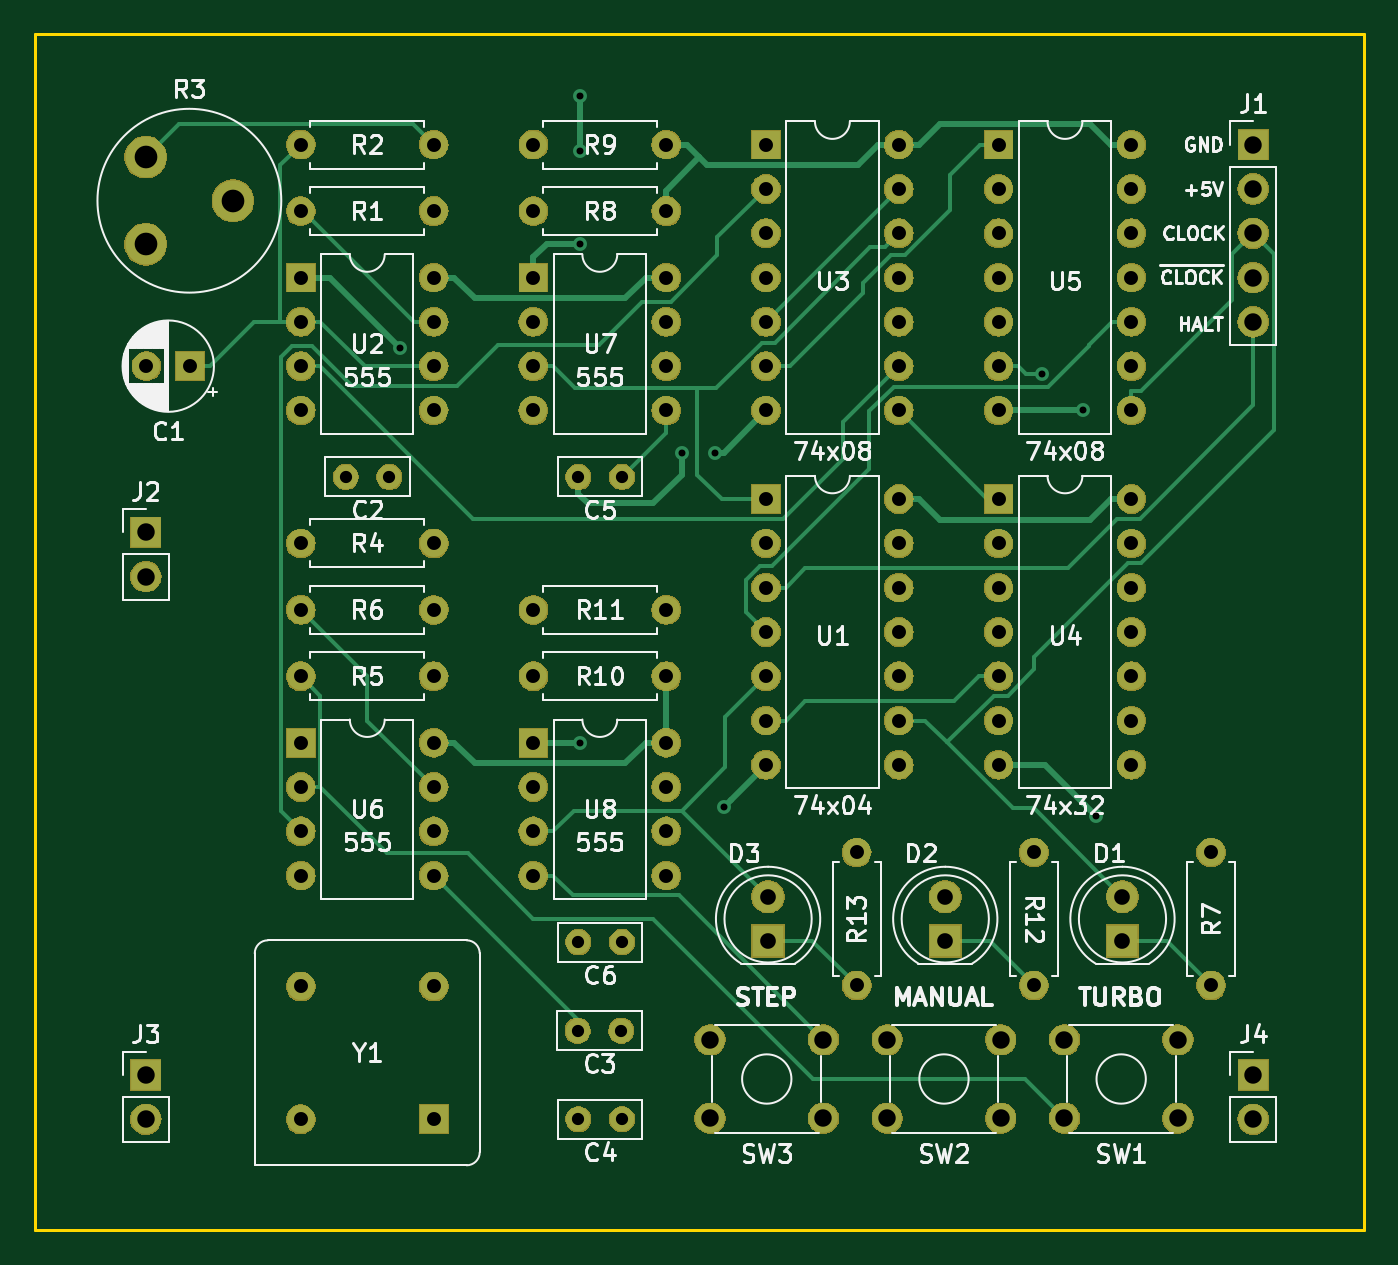
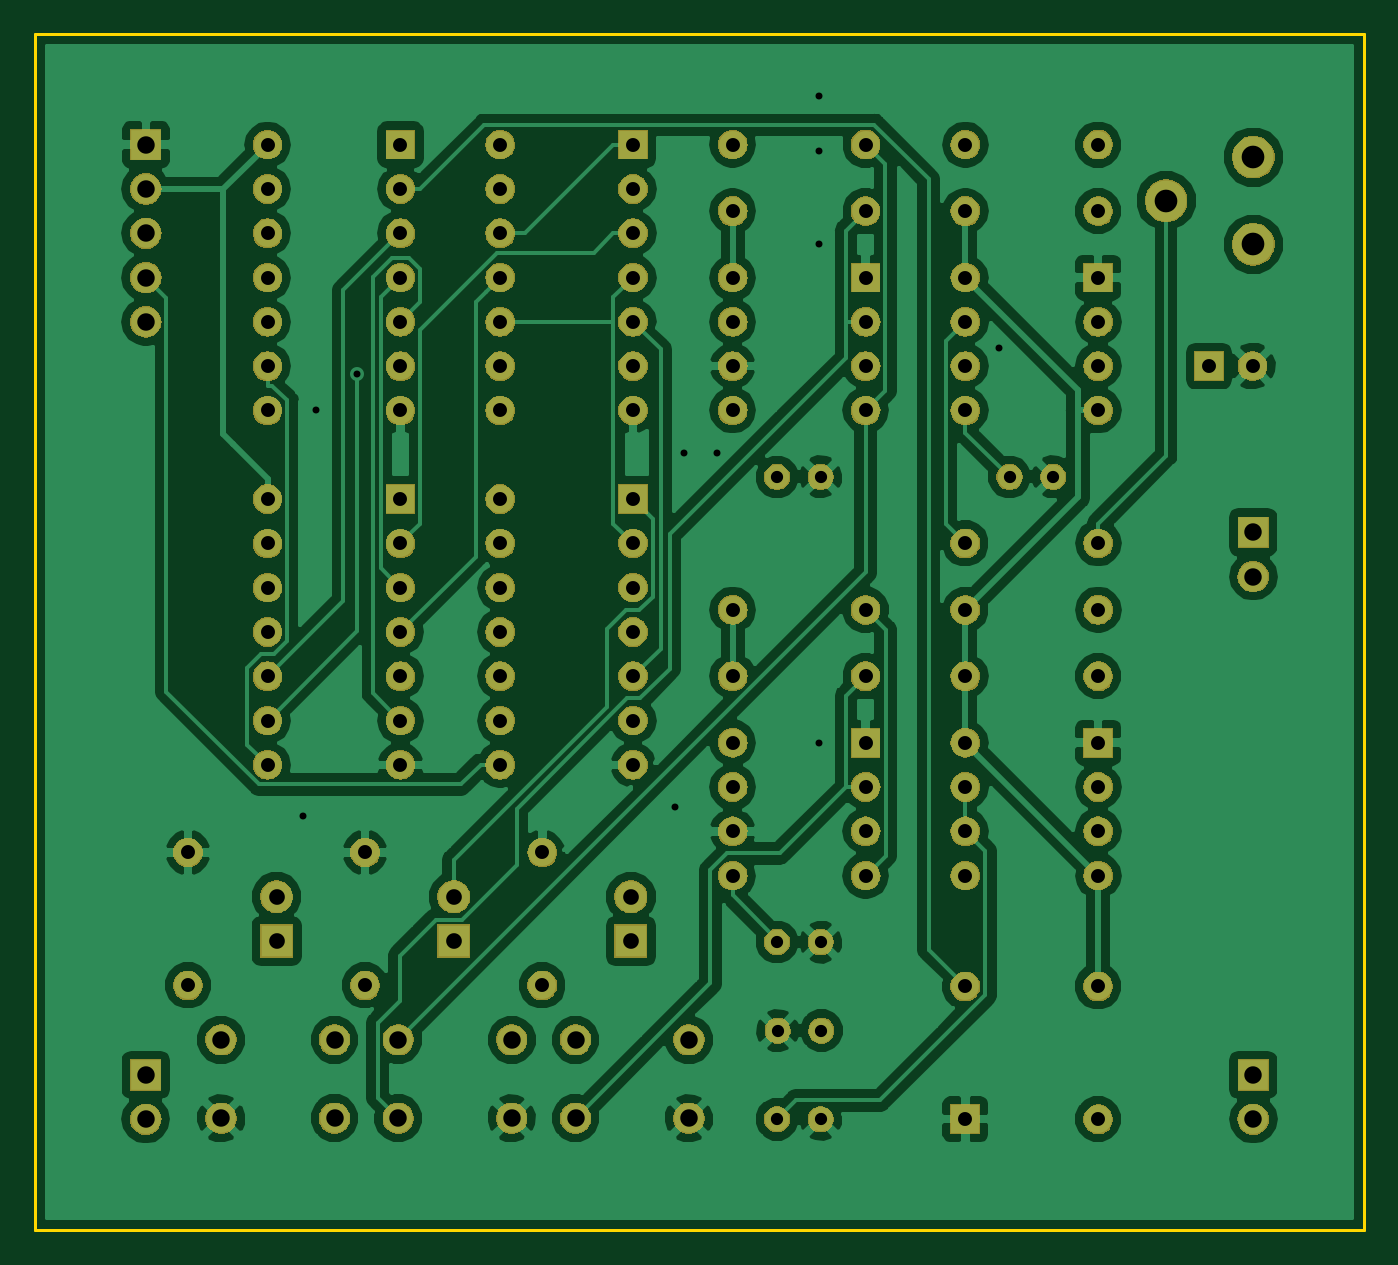
Circuit board: 11 layer files. Board 76.2 x 68.6 mm.
- bottom_copper: Clock-B.Cu.gbl (129633 bytes)
- bottom_mask: Clock-B.Mask.gbs (185309 bytes)
- paste: Clock-B.Paste.gbp (509 bytes)
- bottom_silk: Clock-B.SilkS.gbo (510 bytes)
- outline: Clock-Edge.Cuts.gm1 (696 bytes)
- top_copper: Clock-F.Cu.gtl (22968 bytes)
- top_mask: Clock-F.Mask.gts (185309 bytes)
- paste: Clock-F.Paste.gtp (509 bytes)
- top_silk: Clock-F.SilkS.gto (59402 bytes)
- drill: Clock-NPTH.drl (145 bytes)
- drill: Clock-PTH.drl (2381 bytes)

=== bottom_copper: Clock-B.Cu.gbl (129633 bytes, source omitted) ===
=== bottom_mask: Clock-B.Mask.gbs (185309 bytes, source omitted) ===
=== paste: Clock-B.Paste.gbp ===
G04 #@! TF.GenerationSoftware,KiCad,Pcbnew,5.0.2+dfsg1-1*
G04 #@! TF.CreationDate,2019-07-26T14:23:41+02:00*
G04 #@! TF.ProjectId,Clock,436c6f63-6b2e-46b6-9963-61645f706362,rev?*
G04 #@! TF.SameCoordinates,Original*
G04 #@! TF.FileFunction,Paste,Bot*
G04 #@! TF.FilePolarity,Positive*
%FSLAX46Y46*%
G04 Gerber Fmt 4.6, Leading zero omitted, Abs format (unit mm)*
G04 Created by KiCad (PCBNEW 5.0.2+dfsg1-1) date vr 26 jul 2019 14:23:41 CEST*
%MOMM*%
%LPD*%
G01*
G04 APERTURE LIST*
G04 APERTURE END LIST*
M02*

=== bottom_silk: Clock-B.SilkS.gbo ===
G04 #@! TF.GenerationSoftware,KiCad,Pcbnew,5.0.2+dfsg1-1*
G04 #@! TF.CreationDate,2019-07-26T14:23:41+02:00*
G04 #@! TF.ProjectId,Clock,436c6f63-6b2e-46b6-9963-61645f706362,rev?*
G04 #@! TF.SameCoordinates,Original*
G04 #@! TF.FileFunction,Legend,Bot*
G04 #@! TF.FilePolarity,Positive*
%FSLAX46Y46*%
G04 Gerber Fmt 4.6, Leading zero omitted, Abs format (unit mm)*
G04 Created by KiCad (PCBNEW 5.0.2+dfsg1-1) date vr 26 jul 2019 14:23:41 CEST*
%MOMM*%
%LPD*%
G01*
G04 APERTURE LIST*
G04 APERTURE END LIST*
M02*

=== outline: Clock-Edge.Cuts.gm1 ===
G04 #@! TF.GenerationSoftware,KiCad,Pcbnew,5.0.2+dfsg1-1*
G04 #@! TF.CreationDate,2019-07-26T14:23:41+02:00*
G04 #@! TF.ProjectId,Clock,436c6f63-6b2e-46b6-9963-61645f706362,rev?*
G04 #@! TF.SameCoordinates,Original*
G04 #@! TF.FileFunction,Profile,NP*
%FSLAX46Y46*%
G04 Gerber Fmt 4.6, Leading zero omitted, Abs format (unit mm)*
G04 Created by KiCad (PCBNEW 5.0.2+dfsg1-1) date vr 26 jul 2019 14:23:41 CEST*
%MOMM*%
%LPD*%
G01*
G04 APERTURE LIST*
%ADD10C,0.150000*%
G04 APERTURE END LIST*
D10*
X31750000Y-86360000D02*
X31750000Y-17780000D01*
X107950000Y-86360000D02*
X31750000Y-86360000D01*
X107950000Y-17780000D02*
X107950000Y-86360000D01*
X31750000Y-17780000D02*
X107950000Y-17780000D01*
M02*

=== top_copper: Clock-F.Cu.gtl (22968 bytes, source omitted) ===
=== top_mask: Clock-F.Mask.gts (185309 bytes, source omitted) ===
=== paste: Clock-F.Paste.gtp ===
G04 #@! TF.GenerationSoftware,KiCad,Pcbnew,5.0.2+dfsg1-1*
G04 #@! TF.CreationDate,2019-07-26T14:23:41+02:00*
G04 #@! TF.ProjectId,Clock,436c6f63-6b2e-46b6-9963-61645f706362,rev?*
G04 #@! TF.SameCoordinates,Original*
G04 #@! TF.FileFunction,Paste,Top*
G04 #@! TF.FilePolarity,Positive*
%FSLAX46Y46*%
G04 Gerber Fmt 4.6, Leading zero omitted, Abs format (unit mm)*
G04 Created by KiCad (PCBNEW 5.0.2+dfsg1-1) date vr 26 jul 2019 14:23:41 CEST*
%MOMM*%
%LPD*%
G01*
G04 APERTURE LIST*
G04 APERTURE END LIST*
M02*

=== top_silk: Clock-F.SilkS.gto (59402 bytes, source omitted) ===
=== drill: Clock-NPTH.drl ===
M48
;DRILL file {KiCad 5.0.2+dfsg1-1} date vr 26 jul 2019 14:23:42 CEST
;FORMAT={-:-/ absolute / inch / decimal}
FMAT,2
INCH,TZ
%
G90
G05
T0
M30

=== drill: Clock-PTH.drl ===
M48
;DRILL file {KiCad 5.0.2+dfsg1-1} date vr 26 jul 2019 14:23:42 CEST
;FORMAT={-:-/ absolute / inch / decimal}
FMAT,2
INCH,TZ
T1C0.0157
T2C0.0276
T3C0.0315
T4C0.0354
T5C0.0394
T6C0.0512
%
G90
G05
T1
X2.075Y-1.41
X2.48Y-0.84
X2.48Y-0.965
X2.48Y-1.175
X2.48Y-2.3
X2.71Y-1.645
X2.785Y-1.645
X2.805Y-2.445
X3.5232Y-1.4683
X3.615Y-1.55
X3.645Y-2.465
T2
X2.475Y-2.95
X2.5734Y-2.95
X2.4766Y-2.75
X2.575Y-2.75
X1.9516Y-1.7
X2.05Y-1.7
X2.4766Y-3.15
X2.575Y-3.15
X2.4766Y-1.7
X2.575Y-1.7
T3
X2.375Y-1.1
X2.675Y-1.1
X3.1048Y-2.5477
X3.1048Y-2.8477
X2.375Y-2.15
X2.675Y-2.15
X3.5048Y-2.5477
X3.5048Y-2.8477
X3.425Y-0.95
X3.425Y-1.05
X3.425Y-1.15
X3.425Y-1.25
X3.425Y-1.35
X3.425Y-1.45
X3.425Y-1.55
X3.725Y-0.95
X3.725Y-1.05
X3.725Y-1.15
X3.725Y-1.25
X3.725Y-1.35
X3.725Y-1.45
X3.725Y-1.55
X1.85Y-2.85
X1.85Y-3.15
X2.15Y-2.85
X2.15Y-3.15
X2.375Y-1.25
X2.375Y-1.35
X2.375Y-1.45
X2.375Y-1.55
X2.675Y-1.25
X2.675Y-1.35
X2.675Y-1.45
X2.675Y-1.55
X2.9Y-0.95
X2.9Y-1.05
X2.9Y-1.15
X2.9Y-1.25
X2.9Y-1.35
X2.9Y-1.45
X2.9Y-1.55
X3.2Y-0.95
X3.2Y-1.05
X3.2Y-1.15
X3.2Y-1.25
X3.2Y-1.35
X3.2Y-1.45
X3.2Y-1.55
X1.85Y-2.
X2.15Y-2.
X1.85Y-2.15
X2.15Y-2.15
X2.375Y-2.3
X2.375Y-2.4
X2.375Y-2.5
X2.375Y-2.6
X2.675Y-2.3
X2.675Y-2.4
X2.675Y-2.5
X2.675Y-2.6
X1.85Y-1.85
X2.15Y-1.85
X2.375Y-2.
X2.675Y-2.
X2.375Y-0.95
X2.675Y-0.95
X1.85Y-1.25
X1.85Y-1.35
X1.85Y-1.45
X1.85Y-1.55
X2.15Y-1.25
X2.15Y-1.35
X2.15Y-1.45
X2.15Y-1.55
X2.9Y-1.75
X2.9Y-1.85
X2.9Y-1.95
X2.9Y-2.05
X2.9Y-2.15
X2.9Y-2.25
X2.9Y-2.35
X3.2Y-1.75
X3.2Y-1.85
X3.2Y-1.95
X3.2Y-2.05
X3.2Y-2.15
X3.2Y-2.25
X3.2Y-2.35
X3.9048Y-2.5477
X3.9048Y-2.8477
X1.5016Y-1.45
X1.6Y-1.45
X1.85Y-0.95
X2.15Y-0.95
X3.425Y-1.75
X3.425Y-1.85
X3.425Y-1.95
X3.425Y-2.05
X3.425Y-2.15
X3.425Y-2.25
X3.425Y-2.35
X3.725Y-1.75
X3.725Y-1.85
X3.725Y-1.95
X3.725Y-2.05
X3.725Y-2.15
X3.725Y-2.25
X3.725Y-2.35
X1.85Y-1.1
X2.15Y-1.1
X1.85Y-2.3
X1.85Y-2.4
X1.85Y-2.5
X1.85Y-2.6
X2.15Y-2.3
X2.15Y-2.4
X2.15Y-2.5
X2.15Y-2.6
T4
X3.7048Y-2.6477
X3.7048Y-2.7477
X2.9048Y-2.6477
X2.9048Y-2.7477
X3.3048Y-2.6477
X3.3048Y-2.7477
T5
X2.7739Y-2.9706
X2.7739Y-3.1477
X3.0298Y-2.9706
X3.0298Y-3.1477
X1.5Y-3.05
X1.5Y-3.15
X4.Y-3.05
X4.Y-3.15
X1.5Y-1.825
X1.5Y-1.925
X4.Y-0.95
X4.Y-1.05
X4.Y-1.15
X4.Y-1.25
X4.Y-1.35
X3.5739Y-2.9706
X3.5739Y-3.1477
X3.8298Y-2.9706
X3.8298Y-3.1477
X3.1739Y-2.9706
X3.1739Y-3.1477
X3.4298Y-2.9706
X3.4298Y-3.1477
T6
X1.5Y-0.9781
X1.5Y-1.175
X1.6969Y-1.0766
T0
M30
